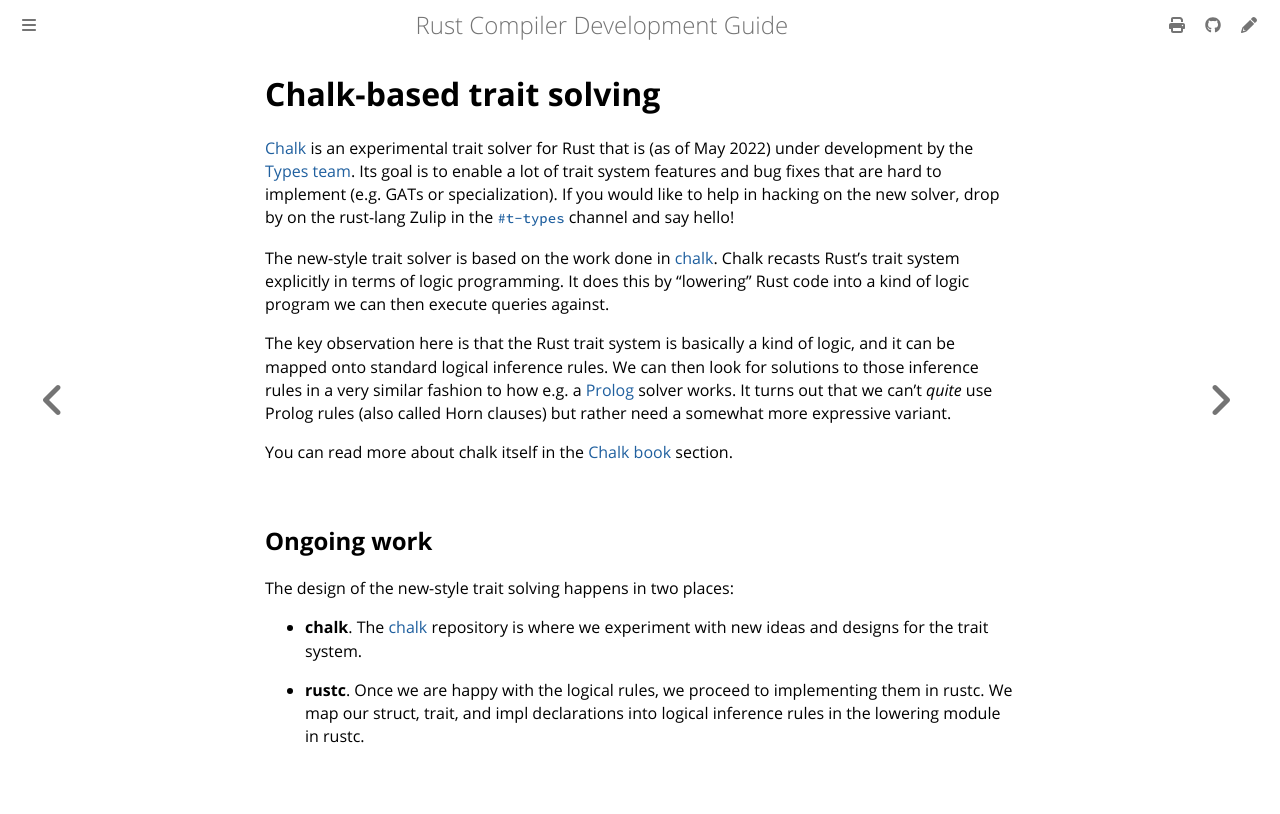

repository: rust-lang/rustc-dev-guide · page: traits/chalk.html · generator: mdbook

# Chalk-based trait solving

[Chalk][chalk] is an experimental trait solver for Rust that is
(as of <!-- date-check --> May 2022) under development by the [Types team].
Its goal is to enable a lot of trait system features and bug fixes
that are hard to implement (e.g. GATs or specialization). If you would like to
help in hacking on the new solver,
drop by on the rust-lang Zulip in the [`#t-types`] channel and say hello!

[Types team]: https://github.com/rust-lang/types-team
[`#t-types`]: https://rust-lang.zulipchat.com/#narrow/stream/144729-t-types

The new-style trait solver is based on the work done in [chalk].
Chalk recasts Rust's trait system explicitly in terms of logic programming.
It does this by "lowering" Rust code into a kind of logic program we can then execute
queries against.

The key observation here is that the Rust trait system is basically a kind of logic,
and it can be mapped onto standard logical inference rules.
We can then look for solutions to those inference rules in a
very similar fashion to how e.g. a [Prolog] solver works. It turns out
that we can't *quite* use Prolog rules (also called Horn clauses) but
rather need a somewhat more expressive variant.

[Prolog]: https://en.wikipedia.org/wiki/Prolog

You can read more about chalk itself in the
[Chalk book](https://rust-lang.github.io/chalk/book/) section.

## Ongoing work
The design of the new-style trait solving happens in two places:

- **chalk**.
  The [chalk] repository is where we experiment with new ideas and designs for the trait system.

- **rustc**.
  Once we are happy with the logical rules, we proceed to implementing them in rustc.
  We map our struct, trait,
  and impl declarations into logical inference rules in the lowering module in rustc.

[chalk]: https://github.com/rust-lang/chalk
[rustc_traits]: https://github.com/rust-lang/rust/tree/HEAD/compiler/rustc_traits
